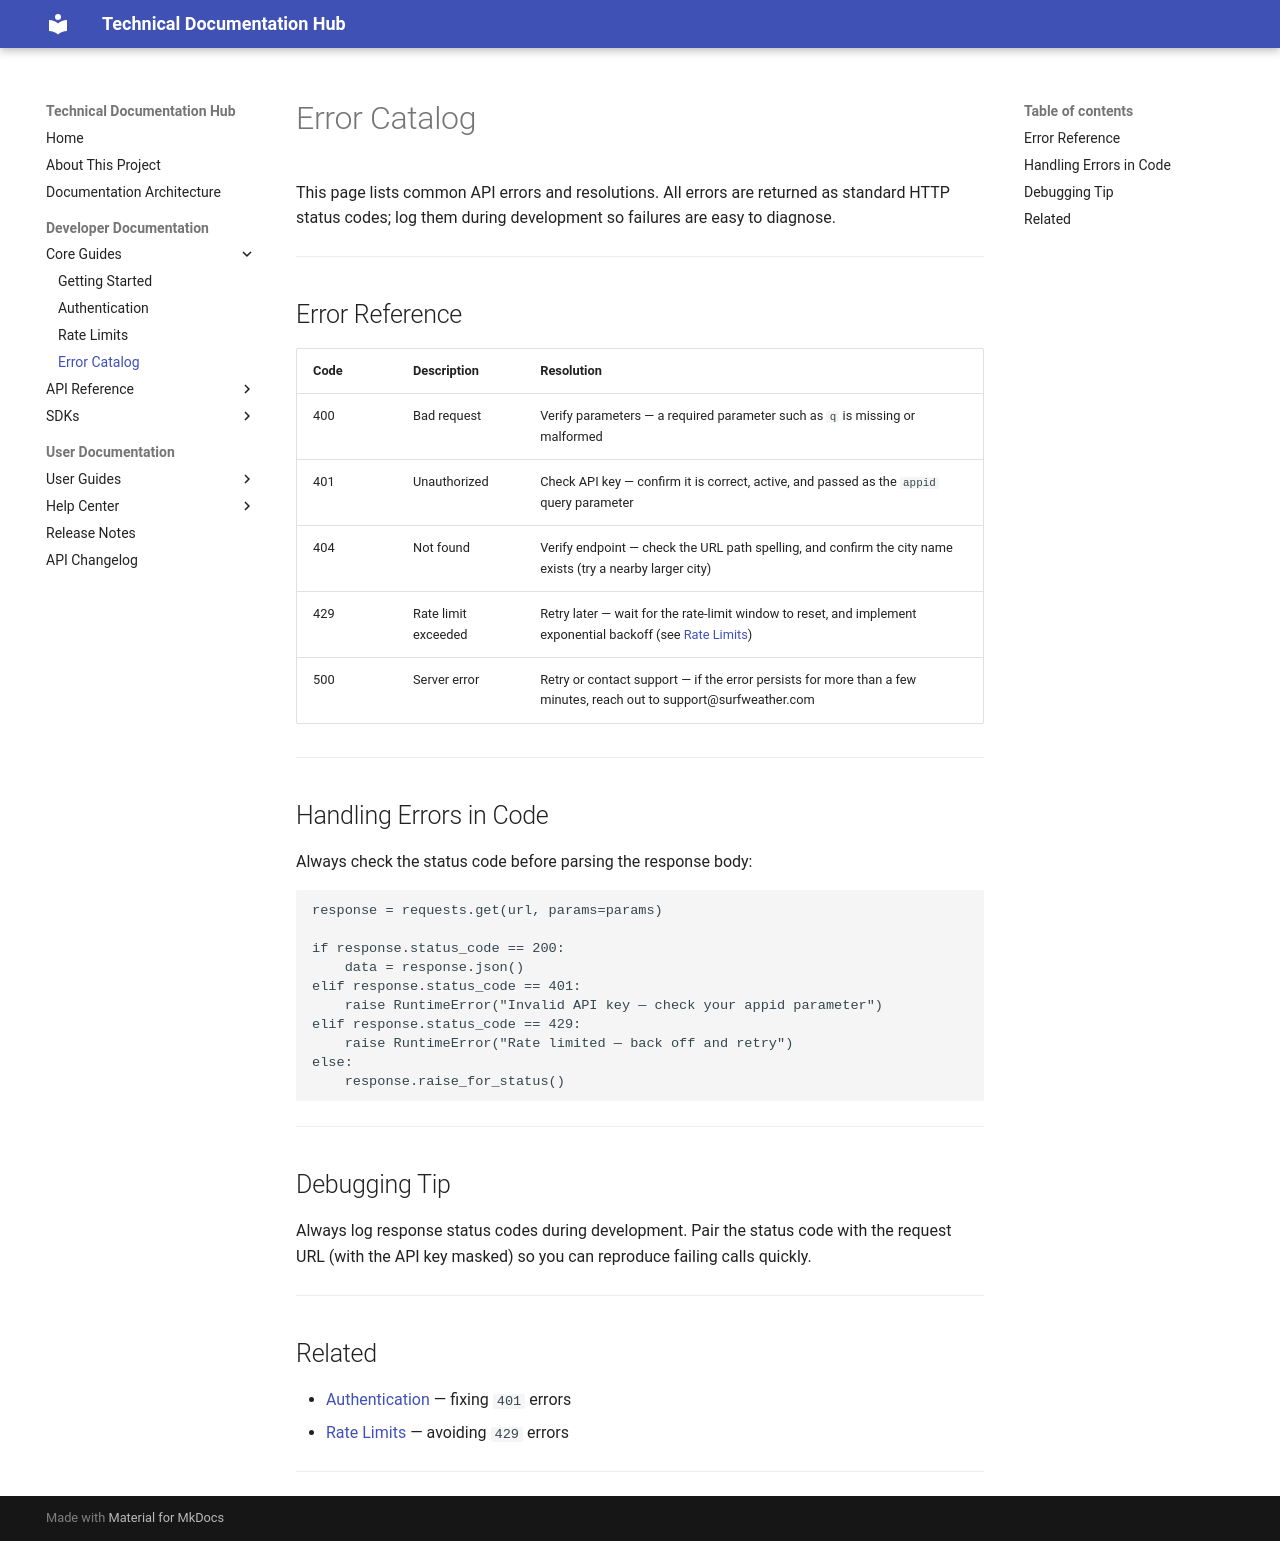

repository: SatyaDora/Swagger-API-docs-01 · page: developer-docs/error-catalog/index.html · generator: mkdocs

# Error Catalog

This page lists common API errors and resolutions. All errors are returned as standard HTTP status codes; log them during development so failures are easy to diagnose.

---

## Error Reference

| Code | Description | Resolution |
|---|---|---|
| 400 | Bad request | Verify parameters — a required parameter such as `q` is missing or malformed |
| 401 | Unauthorized | Check API key — confirm it is correct, active, and passed as the `appid` query parameter |
| 404 | Not found | Verify endpoint — check the URL path spelling, and confirm the city name exists (try a nearby larger city) |
| 429 | Rate limit exceeded | Retry later — wait for the rate-limit window to reset, and implement exponential backoff (see [Rate Limits](rate-limits.md)) |
| 500 | Server error | Retry or contact support — if the error persists for more than a few minutes, reach out to support@surfweather.com |

---

## Handling Errors in Code

Always check the status code before parsing the response body:

```python
response = requests.get(url, params=params)

if response.status_code == 200:
    data = response.json()
elif response.status_code == 401:
    raise RuntimeError("Invalid API key — check your appid parameter")
elif response.status_code == 429:
    raise RuntimeError("Rate limited — back off and retry")
else:
    response.raise_for_status()
```

---

## Debugging Tip

Always log response status codes during development. Pair the status code with the request URL (with the API key masked) so you can reproduce failing calls quickly.

---

## Related

- [Authentication](authentication.md) — fixing `401` errors
- [Rate Limits](rate-limits.md) — avoiding `429` errors

---
